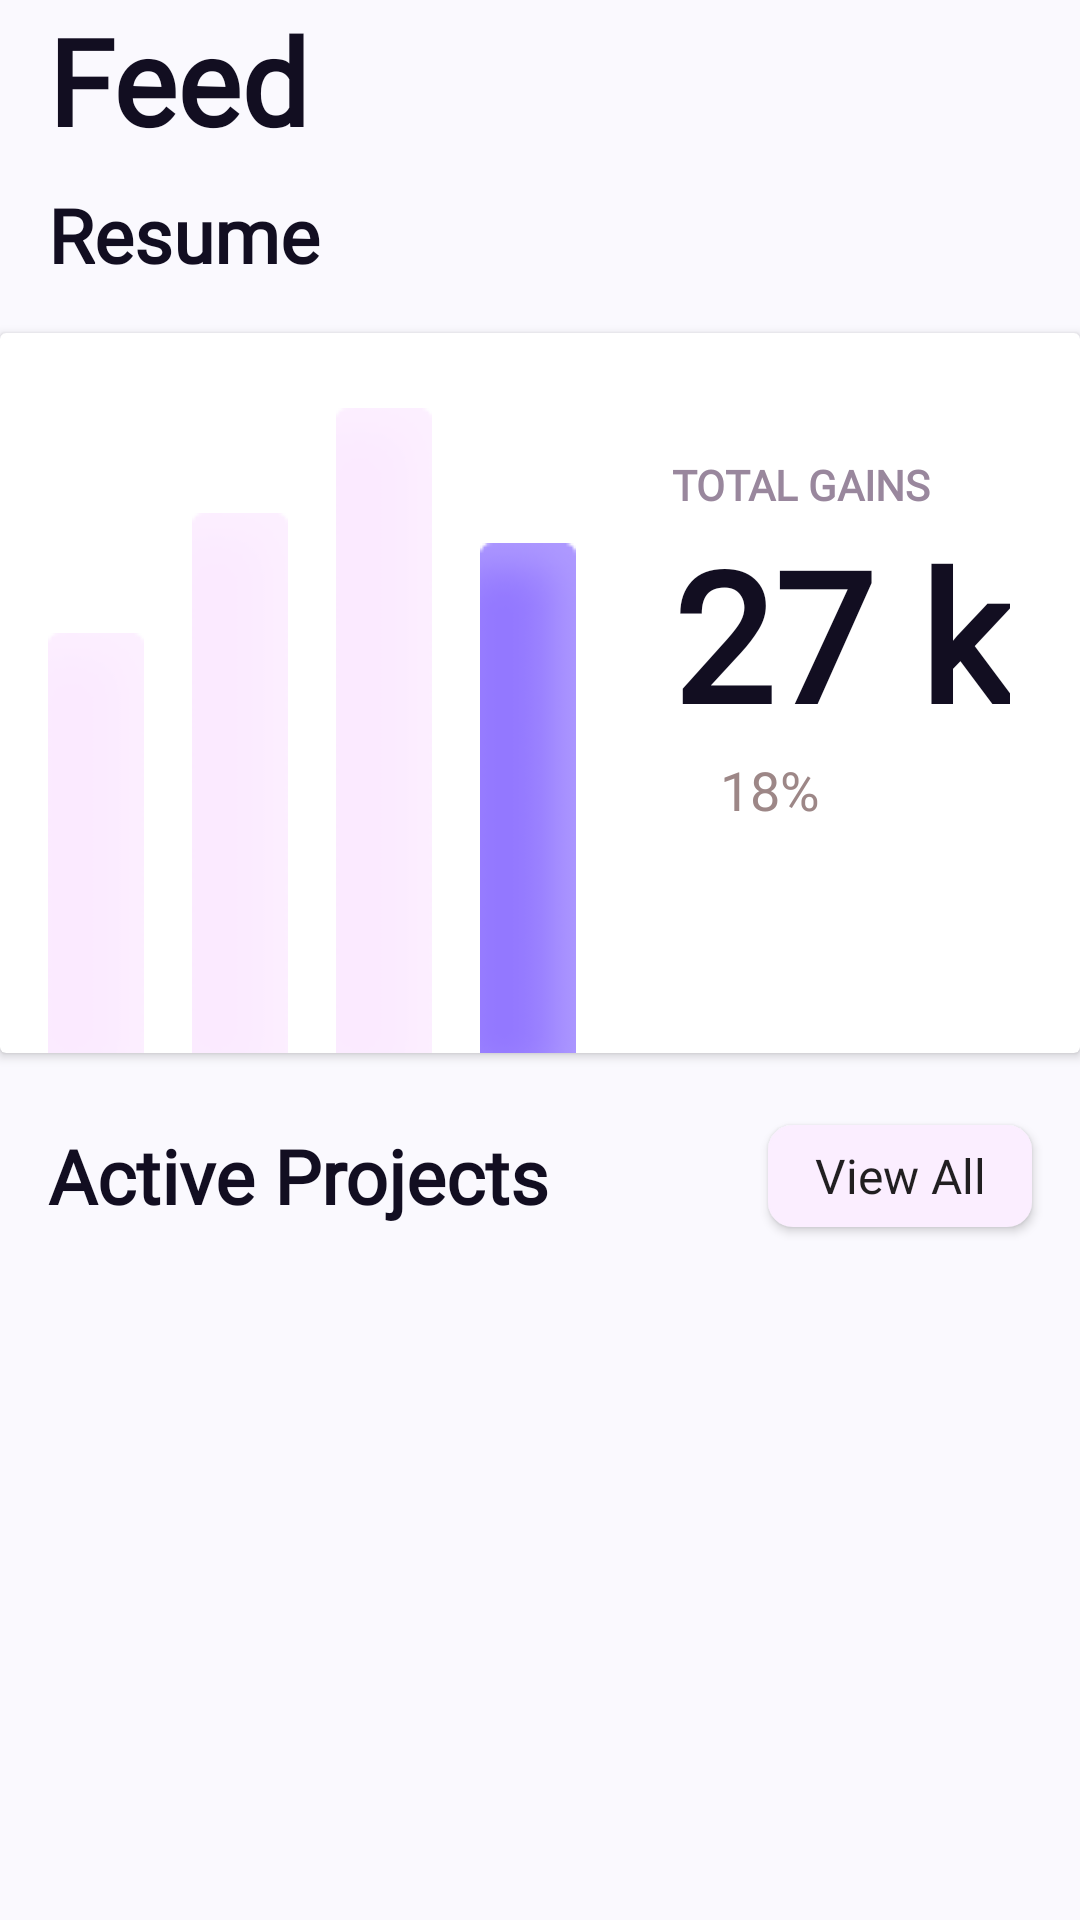

Here is an Android app screen rendered from its layout file. Give the layout XML and the strings, colors and styles it references.
<!-- AndroidManifest.xml: application theme AppTheme -->
<!-- res/layout/fragment_home.xml -->
<?xml version="1.0" encoding="utf-8"?>
<layout xmlns:android="http://schemas.android.com/apk/res/android"
    xmlns:app="http://schemas.android.com/apk/res-auto"
    xmlns:tools="http://schemas.android.com/tools">

    <data>

    </data>

    <androidx.constraintlayout.widget.ConstraintLayout
        android:layout_width="match_parent"
        android:layout_height="match_parent"
        android:background="@color/backgroundMain">


        <TextView
            android:id="@+id/textViewFeed"
            android:layout_width="wrap_content"
            android:layout_height="wrap_content"
            android:layout_marginStart="16dp"
            android:layout_marginLeft="16dp"
            android:fontFamily="@font/red_hat_regular"
            android:text="Feed"
            android:textColor="@color/blackText"
            android:textSize="40sp"
            android:textStyle="bold"
            app:layout_constraintStart_toStartOf="parent"
            app:layout_constraintTop_toTopOf="parent" />

        <TextView
            android:id="@+id/textViewResume"
            android:layout_width="wrap_content"
            android:layout_height="wrap_content"
            android:layout_marginStart="16dp"
            android:layout_marginLeft="16dp"
            android:layout_marginTop="8dp"
            android:fontFamily="@font/red_hat_regular"
            android:text="Resume"
            android:textColor="@color/blackText"
            android:textSize="25sp"
            android:textStyle="bold"
            app:layout_constraintStart_toStartOf="parent"
            app:layout_constraintTop_toBottomOf="@+id/textViewFeed" />

        <androidx.cardview.widget.CardView
            android:id="@+id/cardView"
            android:layout_width="0dp"
            android:layout_height="240dp"
            android:layout_marginTop="16dp"
            android:padding="0dp"
            app:layout_constraintEnd_toEndOf="parent"
            app:layout_constraintStart_toStartOf="parent"
            app:layout_constraintTop_toBottomOf="@+id/textViewResume">

            <androidx.constraintlayout.widget.ConstraintLayout
                android:layout_width="match_parent"
                android:layout_height="match_parent">

                <ImageView
                    android:id="@+id/imageView"
                    android:layout_width="wrap_content"
                    android:layout_height="wrap_content"
                    android:layout_marginStart="16dp"
                    android:layout_marginLeft="16dp"
                    android:src="@drawable/chart_one"
                    app:layout_constraintBottom_toBottomOf="parent"
                    app:layout_constraintStart_toStartOf="parent" />

                <ImageView
                    android:id="@+id/imageView2"
                    android:layout_width="wrap_content"
                    android:layout_height="wrap_content"
                    android:layout_marginStart="16dp"
                    android:layout_marginLeft="16dp"
                    android:src="@drawable/chart_two"
                    app:layout_constraintBottom_toBottomOf="@+id/imageView"
                    app:layout_constraintStart_toEndOf="@+id/imageView" />

                <ImageView
                    android:id="@+id/imageView3"
                    android:layout_width="wrap_content"
                    android:layout_height="wrap_content"
                    android:layout_marginStart="16dp"
                    android:layout_marginLeft="16dp"
                    android:src="@drawable/chart_three"
                    app:layout_constraintBottom_toBottomOf="@+id/imageView2"
                    app:layout_constraintStart_toEndOf="@+id/imageView2" />

                <ImageView
                    android:id="@+id/imageView4"
                    android:layout_width="wrap_content"
                    android:layout_height="wrap_content"
                    android:layout_marginStart="16dp"
                    android:layout_marginLeft="16dp"
                    android:src="@drawable/chart_4"
                    app:layout_constraintBottom_toBottomOf="@+id/imageView3"
                    app:layout_constraintStart_toEndOf="@+id/imageView3" />

                <TextView
                    android:id="@+id/textView4"
                    android:layout_width="wrap_content"
                    android:layout_height="wrap_content"
                    android:layout_marginStart="32dp"
                    android:layout_marginLeft="32dp"
                    android:layout_marginTop="16dp"
                    android:fontFamily="@font/red_hat_regular"
                    android:text="Total Gains"
                    android:textAllCaps="true"
                    android:textColor="@color/editTextColor"
                    android:textStyle="bold"
                    app:layout_constraintStart_toEndOf="@+id/imageView4"
                    app:layout_constraintTop_toTopOf="@+id/imageView3" />

                <TextView
                    android:id="@+id/textView5"
                    android:layout_width="wrap_content"
                    android:layout_height="wrap_content"
                    android:fontFamily="@font/red_hat_regular"
                    android:text="27 k"
                    android:textAllCaps="false"
                    android:textColor="@color/blackText"
                    android:textSize="60sp"
                    android:textStyle="bold"
                    app:layout_constraintStart_toStartOf="@+id/textView4"
                    app:layout_constraintTop_toBottomOf="@+id/textView4" />

                <TextView
                    android:id="@+id/textView6"
                    android:layout_width="wrap_content"
                    android:layout_height="wrap_content"
                    android:layout_marginStart="16dp"
                    android:layout_marginLeft="16dp"
                    android:fontFamily="@font/red_hat_regular"
                    android:text="18%"
                    android:textColor="#9D8787"
                    android:textSize="@dimen/text_size_regular"
                    app:layout_constraintStart_toStartOf="@+id/textView5"
                    app:layout_constraintTop_toBottomOf="@+id/textView5" />
            </androidx.constraintlayout.widget.ConstraintLayout>
        </androidx.cardview.widget.CardView>

        <TextView
            android:id="@+id/textView7"
            android:layout_width="wrap_content"
            android:layout_height="wrap_content"
            android:layout_marginStart="16dp"
            android:layout_marginLeft="16dp"
            android:layout_marginTop="24dp"
            android:fontFamily="@font/red_hat_regular"
            android:text="Active Projects"
            android:textColor="@color/blackText"
            android:textSize="25sp"
            android:textStyle="bold"
            app:layout_constraintStart_toStartOf="parent"
            app:layout_constraintTop_toBottomOf="@+id/cardView" />

        <Button
            android:id="@+id/viewAllButton"
            android:layout_width="wrap_content"
            android:layout_height="34dp"
            android:layout_marginEnd="16dp"
            android:layout_marginRight="16dp"
            android:background="@drawable/pink_edit_text_rounded_corners"
            android:fontFamily="@font/public_sans_thin"
            android:text="View All"
            android:textAllCaps="false"
            android:textSize="16sp"
            app:layout_constraintBottom_toBottomOf="@+id/textView7"
            app:layout_constraintEnd_toEndOf="parent"
            app:layout_constraintTop_toTopOf="@+id/textView7" />

        <androidx.recyclerview.widget.RecyclerView
            android:id="@+id/activeProjectsList"
            android:layout_width="0dp"
            android:layout_height="wrap_content"
            android:layout_marginTop="16dp"
            android:layout_marginBottom="16dp"
            app:layout_constraintBottom_toBottomOf="parent"
            app:layout_constraintEnd_toEndOf="parent"
            app:layout_constraintStart_toStartOf="parent"
            app:layout_constraintTop_toBottomOf="@+id/viewAllButton"
            app:layout_constraintVertical_bias="0.0"
            app:layoutManager="androidx.recyclerview.widget.LinearLayoutManager"
            tools:itemCount="2"
            tools:listitem="@layout/active_projects_item" />

        <ProgressBar
            android:id="@+id/progressBar"
            style="?android:attr/progressBarStyle"
            android:layout_width="wrap_content"
            android:layout_height="wrap_content"
            android:visibility="gone"
            app:layout_constraintBottom_toBottomOf="@+id/activeProjectsList"
            app:layout_constraintEnd_toEndOf="parent"
            app:layout_constraintStart_toStartOf="parent"
            app:layout_constraintTop_toTopOf="@+id/activeProjectsList" />


    </androidx.constraintlayout.widget.ConstraintLayout>
</layout>
<!-- res/layout/active_projects_item.xml (included above) -->
<?xml version="1.0" encoding="utf-8"?>
<layout xmlns:android="http://schemas.android.com/apk/res/android"
    xmlns:app="http://schemas.android.com/apk/res-auto"
    >

    <data>

        <variable
            name="activeProjectItem"
            type="com.example.freelanceplatform.model.ActiveProjects" />

        <variable
            name="clickListener"
            type="com.example.freelanceplatform.adapter.ClickListener" />
    </data>

    <androidx.cardview.widget.CardView
        android:id="@+id/wireframes_card"
        android:layout_width="match_parent"
        android:layout_height="102dp"
        android:layout_marginLeft="16dp"
        android:layout_marginRight="16dp"
        android:layout_marginBottom="16dp"
        app:cardCornerRadius="8dp"

        >

    <androidx.constraintlayout.widget.ConstraintLayout
        android:layout_width="match_parent"
        android:layout_height="match_parent">

        <TextView
            android:id="@+id/projectTitle"
            android:layout_width="match_parent"
            android:layout_height="wrap_content"
            android:layout_marginStart="16dp"
            android:layout_marginLeft="16dp"
            android:layout_marginTop="24dp"
            android:layout_marginEnd="16dp"
            android:layout_marginRight="16dp"
            android:fontFamily="@font/red_hat_regular"
            android:text="Wireframes"
            android:textColor="@color/blackText"
            android:textSize="20sp"
            android:textStyle="bold"
            app:layout_constraintEnd_toEndOf="parent"
            app:layout_constraintHorizontal_bias="0.0"
            app:layout_constraintStart_toStartOf="parent"
            app:layout_constraintTop_toTopOf="parent" />

            <TextView
                android:id="@+id/name"
                android:layout_width="wrap_content"
                android:layout_height="wrap_content"
                android:layout_marginTop="8dp"
                android:layout_marginBottom="24dp"
                android:fontFamily="@font/public_sans_regular"
                android:text="Florence Njeri"
                android:textColor="@color/editTextColor"
                android:textSize="16sp"
                android:textStyle="normal"
                app:layout_constraintBottom_toBottomOf="parent"
                app:layout_constraintStart_toStartOf="@+id/projectTitle"
                app:layout_constraintTop_toBottomOf="@+id/projectTitle" />

        <TextView
            android:id="@+id/projectStatus"
            android:layout_width="wrap_content"
            android:layout_height="wrap_content"
            android:layout_marginEnd="16dp"
            android:layout_marginRight="16dp"
            android:fontFamily="@font/public_sans_regular"
            android:text="Active"
            android:textColor="@color/editTextColor"
            android:textSize="16sp"
            app:layout_constraintBottom_toBottomOf="@+id/name"
            app:layout_constraintEnd_toEndOf="parent"
            app:layout_constraintHorizontal_bias="1.0"
            app:layout_constraintStart_toEndOf="@+id/name"
            app:layout_constraintTop_toTopOf="@+id/name" />
    </androidx.constraintlayout.widget.ConstraintLayout>
</androidx.cardview.widget.CardView>
</layout>
<!-- resources referenced by this layout -->
<resources>
  <color name="backgroundMain">#FAF9FE</color>
  <color name="blackText"> #120E21</color>
  <color name="editTextColor">#99879D</color>
  <dimen name="text_size_regular">18sp</dimen>
  <!-- drawable chart_4: png bitmap (drawable, 1334 bytes) -->
  <!-- drawable chart_one: png bitmap (drawable, 572 bytes) -->
  <!-- drawable chart_three: png bitmap (drawable, 662 bytes) -->
  <!-- drawable chart_two: png bitmap (drawable, 634 bytes) -->
  <!-- drawable pink_edit_text_rounded_corners (drawable) -->
  <?xml version="1.0" encoding="utf-8"?>
  <shape xmlns:android="http://schemas.android.com/apk/res/android">
  
      <solid android:color="@color/pinkBackgroundColor"
          />
      
      <stroke
          android:width="0.5dp"
          android:color="@color/pinkBackgroundColor"
           />
      
      <corners android:radius="8dp" />
  
  </shape>
  <color name="pinkBackgroundColor">#FBEEFF</color>
</resources>
